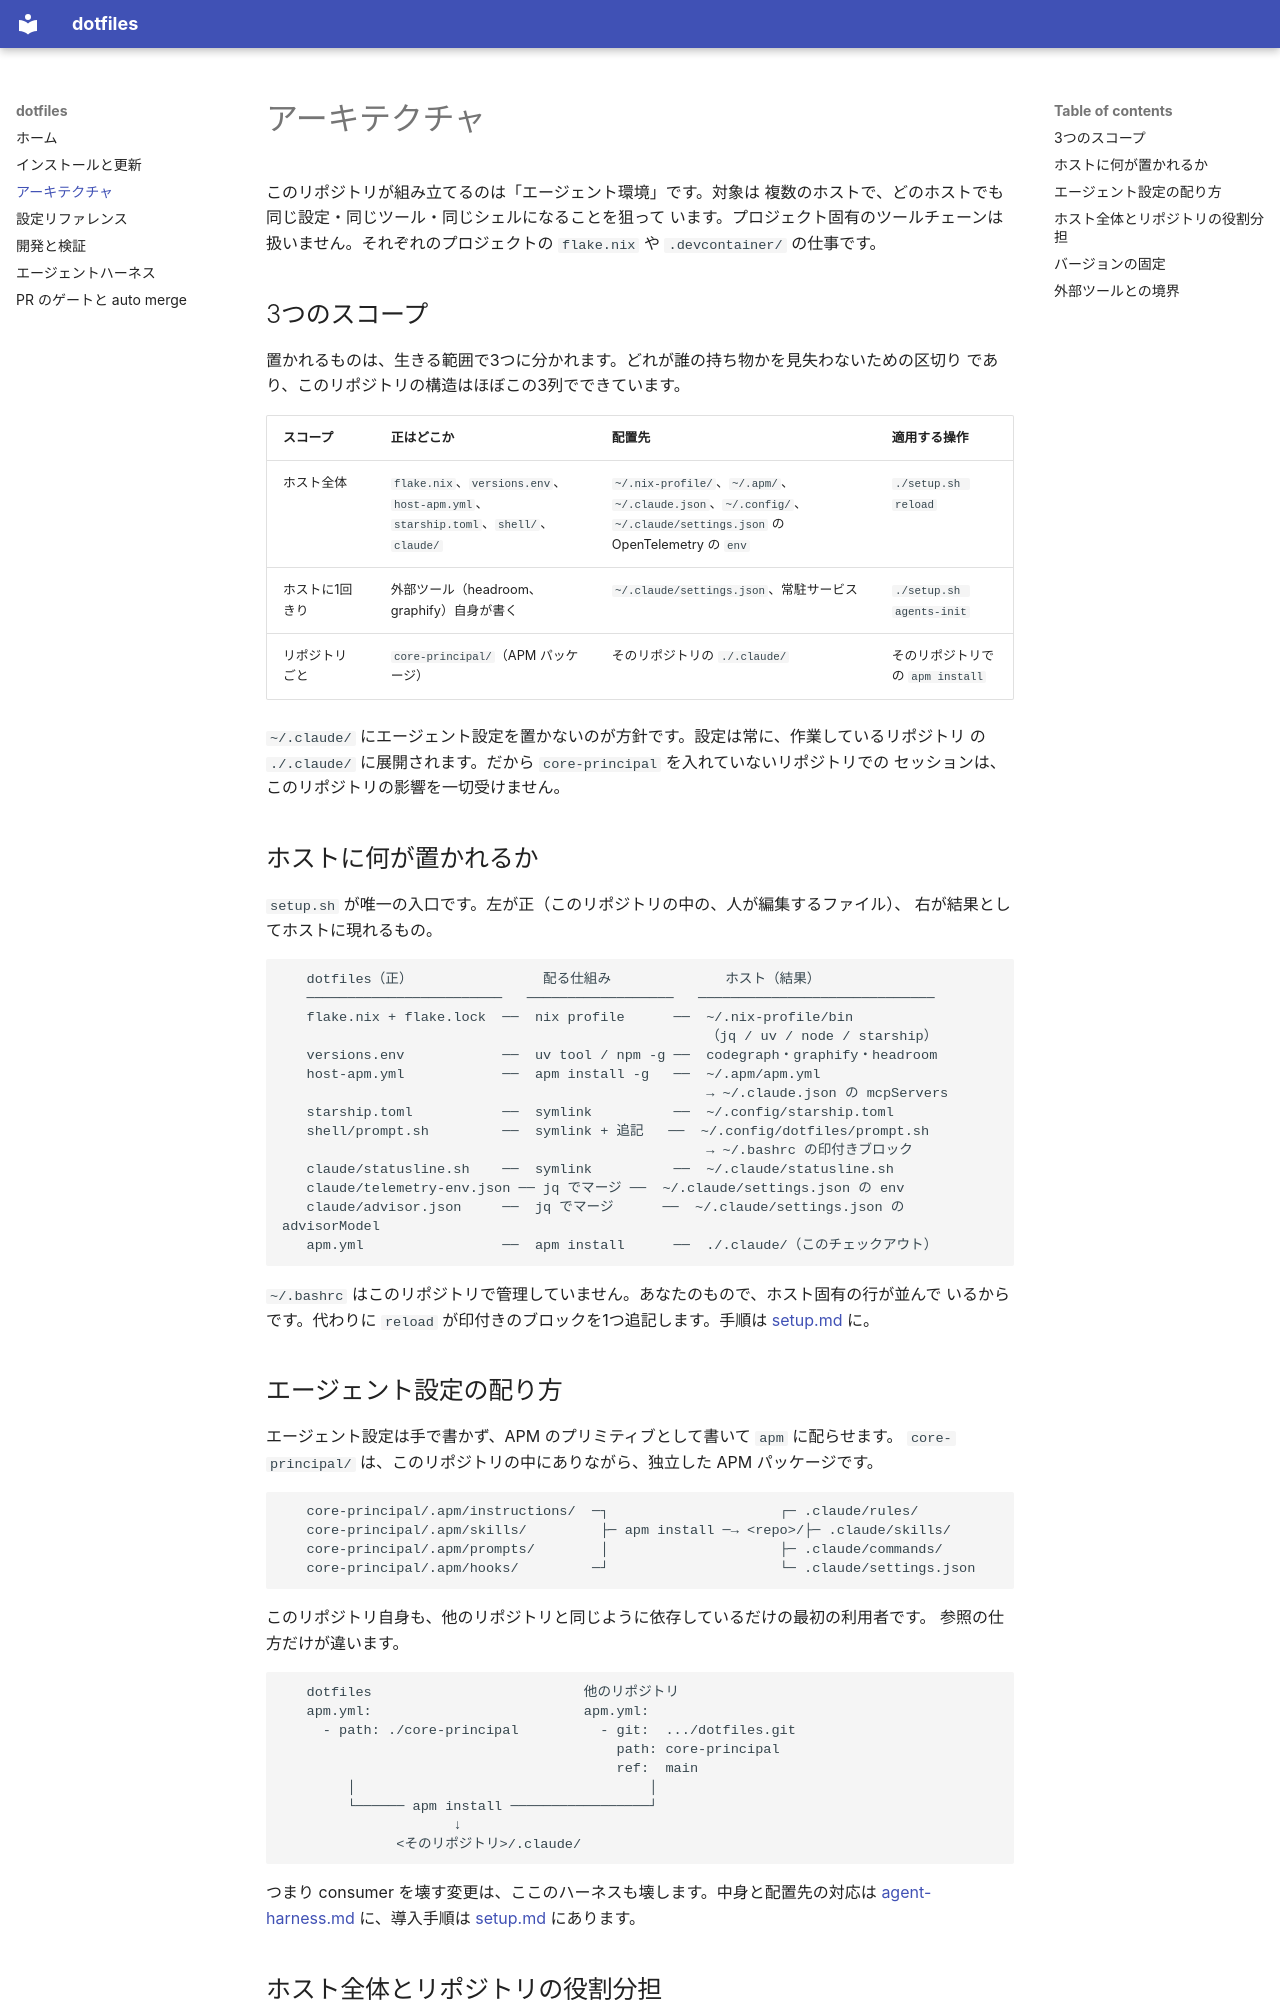

repository: yamakura-yuma/dotfiles · page: architecture/index.html · generator: mkdocs

# アーキテクチャ

このリポジトリが組み立てるのは「エージェント環境」です。対象は 複数のホストで、どのホストでも同じ設定・同じツール・同じシェルになることを狙って
います。プロジェクト固有のツールチェーンは扱いません。それぞれのプロジェクトの
`flake.nix` や `.devcontainer/` の仕事です。

## 3つのスコープ

置かれるものは、生きる範囲で3つに分かれます。どれが誰の持ち物かを見失わないための区切り
であり、このリポジトリの構造はほぼこの3列でできています。

| スコープ | 正はどこか | 配置先 | 適用する操作 |
| --- | --- | --- | --- |
| ホスト全体 | `flake.nix`、`versions.env`、`host-apm.yml`、`starship.toml`、`shell/`、`claude/` | `~/.nix-profile/`、`~/.apm/`、`~/.claude.json`、`~/.config/`、`~/.claude/settings.json` の OpenTelemetry の `env` | `./setup.sh reload` |
| ホストに1回きり | 外部ツール（headroom、graphify）自身が書く | `~/.claude/settings.json`、常駐サービス | `./setup.sh agents-init` |
| リポジトリごと | `core-principal/`（APM パッケージ） | そのリポジトリの `./.claude/` | そのリポジトリでの `apm install` |

`~/.claude/` にエージェント設定を置かないのが方針です。設定は常に、作業しているリポジトリ
の `./.claude/` に展開されます。だから `core-principal` を入れていないリポジトリでの
セッションは、このリポジトリの影響を一切受けません。

## ホストに何が置かれるか

`setup.sh` が唯一の入口です。左が正（このリポジトリの中の、人が編集するファイル）、
右が結果としてホストに現れるもの。

```
   dotfiles（正）                配る仕組み              ホスト（結果）
   ────────────────────────   ──────────────────   ─────────────────────────────
   flake.nix + flake.lock  ──  nix profile      ──  ~/.nix-profile/bin
                                                    （jq / uv / node / starship）
   versions.env            ──  uv tool / npm -g ──  codegraph・graphify・headroom
   host-apm.yml            ──  apm install -g   ──  ~/.apm/apm.yml
                                                    → ~/.claude.json の mcpServers
   starship.toml           ──  symlink          ──  ~/.config/starship.toml
   shell/prompt.sh         ──  symlink + 追記   ──  ~/.config/dotfiles/prompt.sh
                                                    → ~/.bashrc の印付きブロック
   claude/statusline.sh    ──  symlink          ──  ~/.claude/statusline.sh
   claude/telemetry-env.json ── jq でマージ ──  ~/.claude/settings.json の env
   claude/advisor.json     ──  jq でマージ      ──  ~/.claude/settings.json の advisorModel
   apm.yml                 ──  apm install      ──  ./.claude/（このチェックアウト）
```

`~/.bashrc` はこのリポジトリで管理していません。あなたのもので、ホスト固有の行が並んで
いるからです。代わりに `reload` が印付きのブロックを1つ追記します。手順は
[setup.md](setup.md) に。
